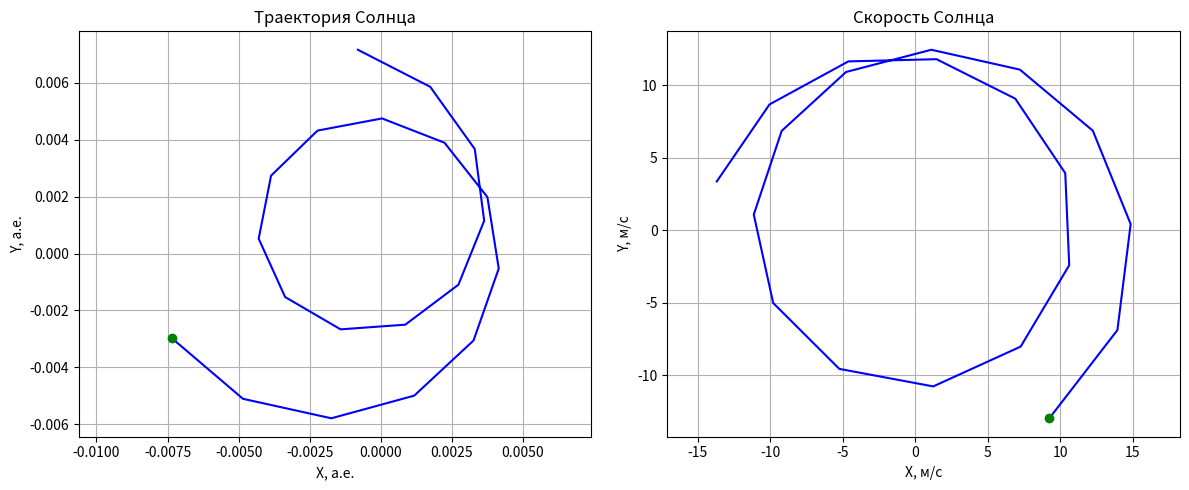

Reproduce this figure in Python.
import numpy as np
from scipy.optimize import fsolve

from datetime import datetime, timedelta

class Dynamics_SGLF():
    def __init__(self, Orb_param_exo_array, M_sun, M_JSUN_array, Orb_param_JSUN_array, t0, z0):
        self.Orb_param_exo_array = Orb_param_exo_array # массив, содержащий орбитальные параметры экзопланеты(соотв. табл. 2) [а.е., год, -, град, град, град, дата]
        self.M_sun = M_sun # масса Солнца в кг
        self.M_JSUN_array = M_JSUN_array # массив, содержащий массы планет Солнечной системы в кг
        self.Orb_param_JSUN_array = Orb_param_JSUN_array # массив, содержащий орбитальные параметры [a, T, e, Ω, ω, i, t0] планет Солнечной системы([а.е., год, -, град, град, град, дата])
        self.t0 = t0 # начальное время (дата) 
        self.z0 = z0 # а. е.

    def kepler_problem(self, t, Orb_param):
        '''
        Функция для рассчета радиус-вектора планеты в некоторый момент времени t 
        Уравнение Кеплера:
        n * (t - t0) = E - e* sinE -> находим E -> подставляет в (А27)
        n = 2*pi / T

        Parameters
        ----------
        t : float
            Текущий момент времени 
        Orb_param : np.ndarray
            Параметры орбиты
        углы подаются в градусах
        Returns
        -------
        r : np.ndarray  в единицах  a
            радиус-вектор планеты
        
        '''
        a = Orb_param[0] # большая полуось
        T = Orb_param[1] # период
        e = Orb_param[2] # эксцентриситет
        Omega = Orb_param[3] * np.pi / 180
        w = Orb_param[4] * np.pi / 180
        i = Orb_param[5] * np.pi / 180 # наклонение
        t0_planet = Orb_param[6] # в дата 
        if isinstance(t0_planet, datetime):
            t0_planet = (t0_planet - datetime(2000, 1, 1)).total_seconds()
            t0_planet /= 3600. * 24. * 365
        if isinstance(t, datetime):
            t = (t - datetime(2000, 1, 1)).total_seconds()
            t /= 3600. * 24. * 365

        M = 2. * np.pi * ((t - t0_planet) % T) / T
        E = M + e* np.sin(M) + 0.5 * e**2 * np.sin(2*M) # e достаточно мал

        A = np.cos(Omega) * np.cos(w) - np.sin(Omega) * np.sin(w) * np.cos(i)
        B = np.sin(Omega) * np.cos(w) + np.cos(Omega) * np.sin(w) * np.cos(i)
        F = -np.cos(Omega) * np.sin(w) - np.sin(Omega) * np.cos(w) * np.cos(i)
        G = -np.sin(Omega) * np.sin(w) + np.cos(Omega) * np.cos(w) * np.cos(i)
        C = np.sin(w) * np.sin(i)
        H = np.cos(w) * np.sin(i)

        A1 = np.array([A, B, C])
        B1 = np.array([F, G, H])

        X_t = np.cos(E) - e
        Y_t = np.sqrt(1 - e**2) * np.sin(E)

        r = a * (A1 * X_t + B1 * Y_t)
        return r

    def Sun_position_SSB(self, t):
        '''
        Функция для расчета положения Солнца по формуле: 
        r_sun(t) = - sum (mi/ mi + M_sun)*ri
        mi - i элемент M_JSUN_array (масса одной из планет СС)
        ri - i элемент Orb_param_JSUN_array (радиус вектор одной из СС)
        
        '''
        r_sun = np.zeros(3)
        R_JSUN_list = []
        for i in range(self.Orb_param_JSUN_array.shape[0]):
            R_planet = self.kepler_problem(t, self.Orb_param_JSUN_array[i])
            R_JSUN_list.append(R_planet)
        R_JSUN_array = np.array(R_JSUN_list)

         # Рассчитываем положение Солнца
        for i in range(len(self.M_JSUN_array)):  # Перебираем массы планет
            mi = self.M_JSUN_array[i]
            r_sun -= (mi / (mi + self.M_sun)) * R_JSUN_array[i]

        return r_sun

    def barycenter_position_SSB(self, t):
        '''
        Вычисляет направление на положение барицентра экзосистемы в SSB
        '''
        phi = (90. + 50. * 1e-6 * (t-self.t0)) * np.pi / 180. # в радианах
        psi = (0. +50. * 1e-6 * (t-self.t0)) * np.pi / 180. # в радианах

        n_bc = np.array([np.cos(psi)*np.cos(phi),
                         np.sin(psi)*np.cos(phi),
                         np.sin(phi)])
        return n_bc
    
    @staticmethod
    def delta(r_p_bc, r_sun):
        return r_p_bc - r_sun
    
    def focal_line_direction(self, t):
        n_bc = self.barycenter_position_SSB(t)
        r_p_bc = self.kepler_problem(t, self.Orb_param_exo_array)
        r_sun = self.Sun_position_SSB(t)
        delta = self.delta(r_p_bc, r_sun)
        n0 = - n_bc - (delta - np.dot(delta, n_bc) * n_bc)/self.z0
        return n0

    def basis_FCS(self, t):
        '''
        Вычисляет базис FCS , те находит вектора g1, g2, g3

        '''
        #n_bc = self.barycenter_position_SSB(t)
        #r_sun = self.Sun_position_SSB(t)
        #r_p_bc = self.kepler_problem(t, self.Orb_param_exo_array)
        #delta = self.delta(r_p_bc, r_sun)
        n0 = self.focal_line_direction(t)
        g3 = n0 / np.linalg.norm(n0)
        if g3[0] != 1:
            a_vec =  np.array([1, 0, 0])
        elif g3[1] != 1:
            a_vec =  np.array([0, 1, 0])
        else:
            a_vec =  np.array([0, 0, 1])
        buf = a_vec - np.dot(a_vec,g3) * g3
        g1 = buf / np.linalg.norm(buf)
        g2 = np.cross(g3, g1)
        S_matrix = np.array([g1, g2, g3]).T
        return S_matrix, a_vec
    
    def r_derivative(self, t, Orb_param):
        '''
        Возвращает первую и вторую производные от радиус-вектора r, найденного с помощью 
        решения уравнения Кеплера
        '''
        a = Orb_param[0] # большая полуось
        T = Orb_param[1] # период
        e = Orb_param[2] # эксцентриситет
        Omega = Orb_param[3] * np.pi / 180
        w = Orb_param[4] * np.pi / 180
        i = Orb_param[5] * np.pi / 180 # наклонение
        t0_planet = Orb_param[6] # подается в годах
        if isinstance(t0_planet, datetime):
            t0_planet = (t0_planet - datetime(2000, 1, 1)).total_seconds()
            t0_planet /= 3600. * 24. * 365
        if isinstance(t, datetime):
            t = (t - datetime(2000, 1, 1)).total_seconds()
            t /= 3600. * 24. * 365

        delta_t = (t - t0_planet) % T
        M = 2. * np.pi * delta_t / T
        n = 2 * np.pi / T
        E = M + e* np.sin(M) + 0.5 * e**2 * np.sin(2*M) # e достаточно мал

        A = np.cos(Omega) * np.cos(w) - np.sin(Omega) * np.sin(w) * np.cos(i)
        B = np.sin(Omega) * np.cos(w) + np.cos(Omega) * np.sin(w) * np.cos(i)
        F = -np.cos(Omega) * np.sin(w) - np.sin(Omega) * np.cos(w) * np.cos(i)
        G = -np.sin(Omega) * np.sin(w) + np.cos(Omega) * np.cos(w) * np.cos(i)
        C = np.sin(w)*np.sin(i)
        H = np.cos(w) * np.sin(i)

        A1 = np.array([A, B, C])
        B1 = np.array([F, G, H])

        dr_dt = n * a /(1 - e * np.cos(E)) * (-np.sin(E) * A1 + np.sqrt(1 - e**2) * np.cos(E) * B1)
        d2r_dt2 = -n**2 * a /(1 - e * np.cos(E))**3 * ((np.cos(E) - e) * A1 + np.sqrt(1 - e**2) * np.sin(E) * B1)

        return dr_dt, d2r_dt2

    def r_sun_deriv(self, t):
        dr_sun_dt = np.zeros(3)
        d2r_sun_dt = np.zeros(3)
        dR_JSUN_list_dt = []
        d2R_JSUN_list_dt = []
        for i in range(self.Orb_param_JSUN_array.shape[0]):
            dR_planet_dt, d2R_planet_dt = self.r_derivative(t, self.Orb_param_JSUN_array[i])
            dR_JSUN_list_dt.append(dR_planet_dt)
            d2R_JSUN_list_dt.append(d2R_planet_dt)
        dR_JSUN_array = np.array(dR_JSUN_list_dt)
        d2R_JSUN_array = np.array(d2R_JSUN_list_dt)
        for i in range(len(self.M_JSUN_array)):  # Перебираем массы планет
            mi = self.M_JSUN_array[i]
            dr_sun_dt -= (mi / (mi + self.M_sun)) * dR_JSUN_array[i]
            d2r_sun_dt -= (mi / (mi + self.M_sun)) * d2R_JSUN_array[i]

        return dr_sun_dt, d2r_sun_dt

    def d_delta_dt(self,t):
        '''
        Вычисляет производную d_delta(t) / dt = d(r_p_bc - r_sun)/dt
        '''
        dr_p_bc, d2r_p_bc = self.r_derivative(t, self.Orb_param_exo_array)
        dr_sun_dt, d2r_sun_dt = self.r_sun_deriv(t)

        d_delta_dt = dr_p_bc - dr_sun_dt
        d2_delta_dt = d2r_p_bc - d2r_sun_dt
        return d_delta_dt, d2_delta_dt
    
    def d_n0_dt(self, t):
        '''
        Функция для вычисления производной n0 (вектора направления фокальной линии)
        '''
        r_sun = self.Sun_position_SSB(t)
        r_p_bc = self.kepler_problem(t, self.Orb_param_exo_array)
        delta = self.delta(r_p_bc, r_sun)
        d_delta_dt, d2_delta_dt = self.d_delta_dt(t)
        phi = (90. + 50. * 1e-6 * (t-self.t0)) * np.pi / 180. # в радианах
        psi = (0. +50. * 1e-6 * (t-self.t0)) * np.pi / 180. # в радианах
        dphi_dt = (50 * 1e-6) # в радианах
        dpsi_dt = (50 * 1e-6) # в радианах
        n_bc = self.barycenter_position_SSB(t)
        dn_bc_dt = np.array([
            -np.sin(psi) * dpsi_dt * np.cos(phi) - np.cos(psi) * np.sin(phi) * dphi_dt,
            np.cos(psi) * dpsi_dt * np.cos(phi) - np.sin(psi) * np.sin(phi) * dphi_dt,
            np.cos(phi) * dphi_dt])

        d2n_bc_dt = np.array([
            - np.cos(psi) * np.cos(phi) * dpsi_dt**2 
                + np.sin(psi) * np.sin(phi) * dpsi_dt * dphi_dt
                + np.sin(psi) * np.sin(phi) * dphi_dt * dpsi_dt 
                - np.cos(psi) * np.cos(phi) * dphi_dt * dphi_dt,

            -np.sin(psi) * np.cos(phi) * dpsi_dt * dpsi_dt
                - np.cos(psi) * np.sin(phi) * dpsi_dt * dphi_dt
                - np.cos(psi) * np.sin(phi) * dphi_dt * dpsi_dt 
                - np.sin(psi) * np.cos(phi) * dphi_dt * dphi_dt,

            np.sin(phi) * dphi_dt * dphi_dt])


        #delta_normal = delta - np.dot(n_bc, delta) * n_bc
        d_delta_normal_dt = d_delta_dt - np.dot(dn_bc_dt, delta) * n_bc - np.dot(n_bc, d_delta_dt) * n_bc - np.dot(n_bc, delta) * dn_bc_dt
        d2_delta_normal_dt = (d2_delta_dt 
                    - np.dot(d2n_bc_dt, delta) * n_bc
                    - np.dot(n_bc, d2_delta_dt) * n_bc
                    - np.dot(n_bc, delta) * d2n_bc_dt
                    - 2 * (
                        np.dot(dn_bc_dt, d_delta_dt) * n_bc 
                        + np.dot(dn_bc_dt, delta) * dn_bc_dt 
                        + np.dot(n_bc, d_delta_dt) * dn_bc_dt
                    )
                )
        
        dn0_dt = - dn_bc_dt - d_delta_normal_dt / self.z0
        d2n0_dt = - d2n_bc_dt - d2_delta_normal_dt / self.z0
        return dn0_dt, d2n0_dt
    
    def dS_dt(self, t):
        '''
        Функция возвращает первую и вторую производные матрицы S , составленной из базисных векторов g1, g2, g3 системы FCS
        
        '''
        n0 = self.focal_line_direction(t)
        d_n0_dt, d2_n0_dt = self.d_n0_dt(t)
        #r_sun = self.Sun_position_SSB(t)
        #r_p_bc = self.kepler_problem(t, self.Orb_param_exo_array)
        # delta = self.delta(r_p_bc, r_sun)
        # n_bc = self.barycenter_position_SSB(t)

        S_matrix = (self.basis_FCS(t)[0])
        g1 = S_matrix[:, 0]
        g2 = S_matrix[:, 1]
        g3 = S_matrix[:, 2]

        d_g3_dt = (d_n0_dt - np.dot(g3, d_n0_dt)* g3) / np.linalg.norm(n0)
        d2_g3_dt = (d2_n0_dt - np.dot(g3, d2_n0_dt) * g3 - 2 * np.dot(g3, d_n0_dt) * d_g3_dt 
            - np.dot(g3, d_n0_dt) * d_g3_dt) / np.linalg.norm(n0)

        a_vec = self.basis_FCS(t)[1]
        a_normal = - np.dot(a_vec,g3) * g3 + a_vec
        d_a_normal_dt =  - np.dot(a_vec,d_g3_dt) * g3 - np.dot(a_vec,g3) * d_g3_dt
        d2_a_normal_dt = - np.dot(a_vec,d2_g3_dt) * g3 - 2 * np.dot(a_vec,d_g3_dt) * d_g3_dt - np.dot(a_vec,g3) * d2_g3_dt
        
        d_g1_dt = (d_a_normal_dt - np.dot(g1, d_a_normal_dt) * g1) / np.linalg.norm(a_normal)
        d2_g1_dt = (d2_a_normal_dt - np.dot(g1, d2_a_normal_dt) * g1 - 2 * np.dot(g1, d_a_normal_dt) * d_g1_dt 
            - np.dot(g1, d2_a_normal_dt) * g1 ) / np.linalg.norm(a_normal)

        
        d_g2_dt = np.cross(d_g3_dt, g1) + np.cross(g3, d_g1_dt)
        d2_g2_dt = np.cross(d2_g3_dt, g1) + 2 * np.cross(d_g3_dt, d_g1_dt) + np.cross(g3, d2_g1_dt) 

        dS_dt = np.array([d_g1_dt, d_g2_dt, d_g3_dt]).T
        d2S_dt = np.array([d2_g1_dt, d2_g2_dt, d2_g3_dt]).T
        return dS_dt, d2S_dt
     

if __name__ == "__main__":
    M_sun = 1.989 * 1e30  # масса Солнца (кг)
    M_JSUN_array = np.array([
        1.8982e27,  # Юпитер
        5.6834e26,  # Сатурн
        8.6810e25,  # Уран
        1.02413e26  # Нептун
    ])
    import matplotlib.pyplot as plt
    t0 = 0.
    z0 = 50.
    T_years = 20.
    DT = 1.
    Orb_param_exo_array = np.array([
        1. ,  # большая полуось ()
        1. ,  # период обращения (годы)
        0.0167086,  # эксцентриситет
        -240., 352.5, 37.5,  # аргументы орбиты
        datetime(2021, 1, 2)  # начальное время
    ])
    # Орбитальные параметры планет-гигантов
    Orb_param_JSUN_array = np.array([
        [5.2044 , 11.862 , 0.0489, 100.464, 273.867, 1.303, datetime(2023, 1, 21)],
        [9.5826 , 29.4571 , 0.0565, 113.665, 339.392, 2.485, datetime(2032, 11, 29)],
        [19.2184 , 84.0205 , 0.046381, 74.006, 96.998857, 0.773, datetime(2050, 8, 19)],
        [30.07, 164.8 , 0.008678, 131.784, 276.336, 1.767957, datetime(2042, 9, 4)]
    ])



    times = np.arange(0., T_years, DT)
    Dynamics = Dynamics_SGLF(Orb_param_exo_array, M_sun, M_JSUN_array, Orb_param_JSUN_array, t0, z0)
    r_sun_array = []
    r_sun_deriv = []
    for t in times:
        r_sun = Dynamics.Sun_position_SSB(t)
        r_sun_array.append(r_sun)
        r_deriv = Dynamics.r_sun_deriv(t)[0]
        r_sun_deriv.append(r_deriv)

    # # a T e W w i t0
    # buf = Dynamics.kepler_problem(0, np.array([1, 1, 0., 0., 0., 0., datetime(2042, 9, 4)]))
    # print(buf)

    r_sun_array = np.array(r_sun_array)
    r_sun_deriv = np.array(r_sun_deriv)


    fig, (ax1, ax2) = plt.subplots(1, 2, figsize=(12, 5))

    # Траектория
    ax1.plot(r_sun_array[:, 0], r_sun_array[:, 1], 'b-')
    ax1.plot(r_sun_array[0, 0], r_sun_array[0, 1], 'go')
    ax1.set_xlabel('X, а.е.')
    ax1.set_ylabel('Y, а.е.')
    ax1.set_title('Траектория Солнца')
    ax1.grid(True)
    ax1.axis('equal')

    ax2.plot(r_sun_deriv[:, 0] * 4740.47 , r_sun_deriv[:, 1] * 4740.47 , 'b-')
    ax2.plot(r_sun_deriv[0, 0] * 4740.47 , r_sun_deriv[0, 1] * 4740.47 , 'go')
    ax2.set_xlabel('X, м/с')
    ax2.set_ylabel('Y, м/с')
    ax2.set_title('Скорость Солнца')
    ax2.grid(True)
    ax2.axis('equal')

    plt.tight_layout()
    plt.show()
